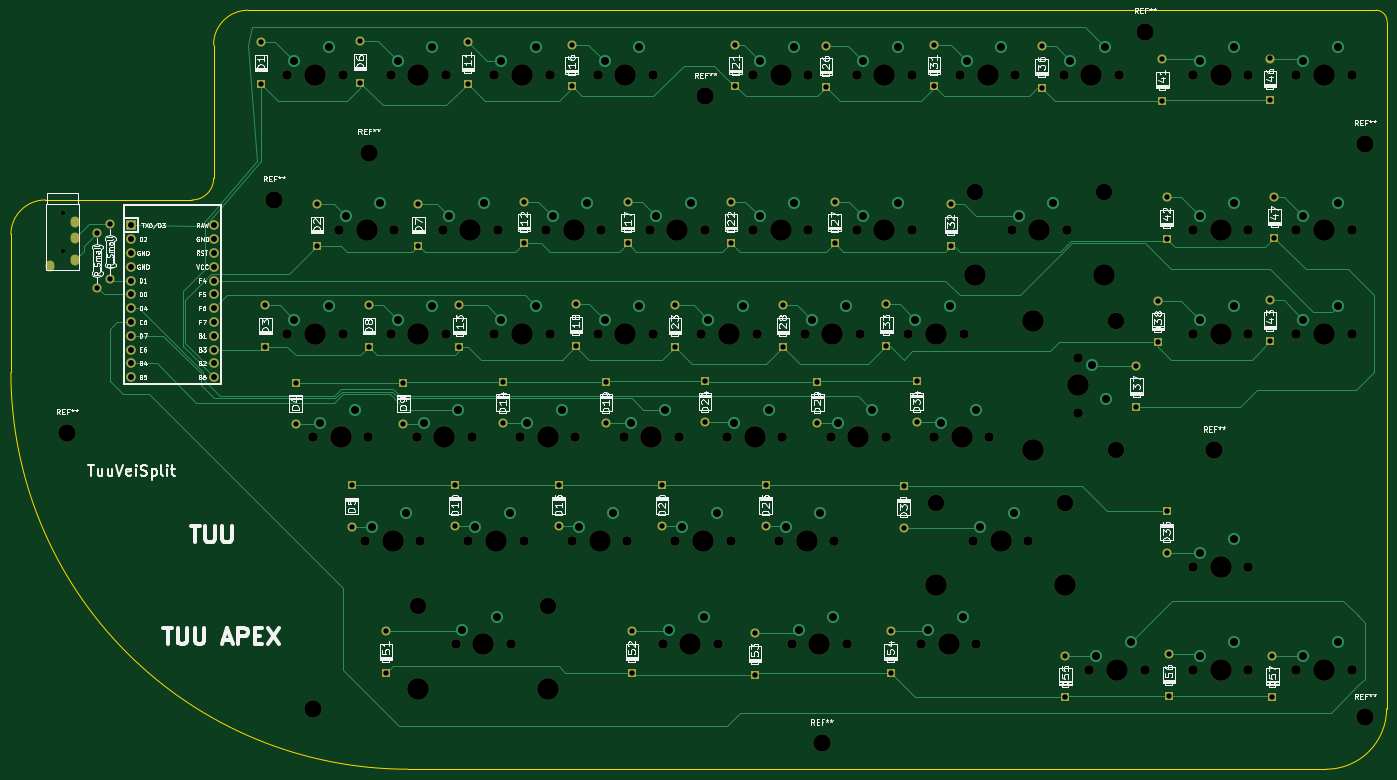
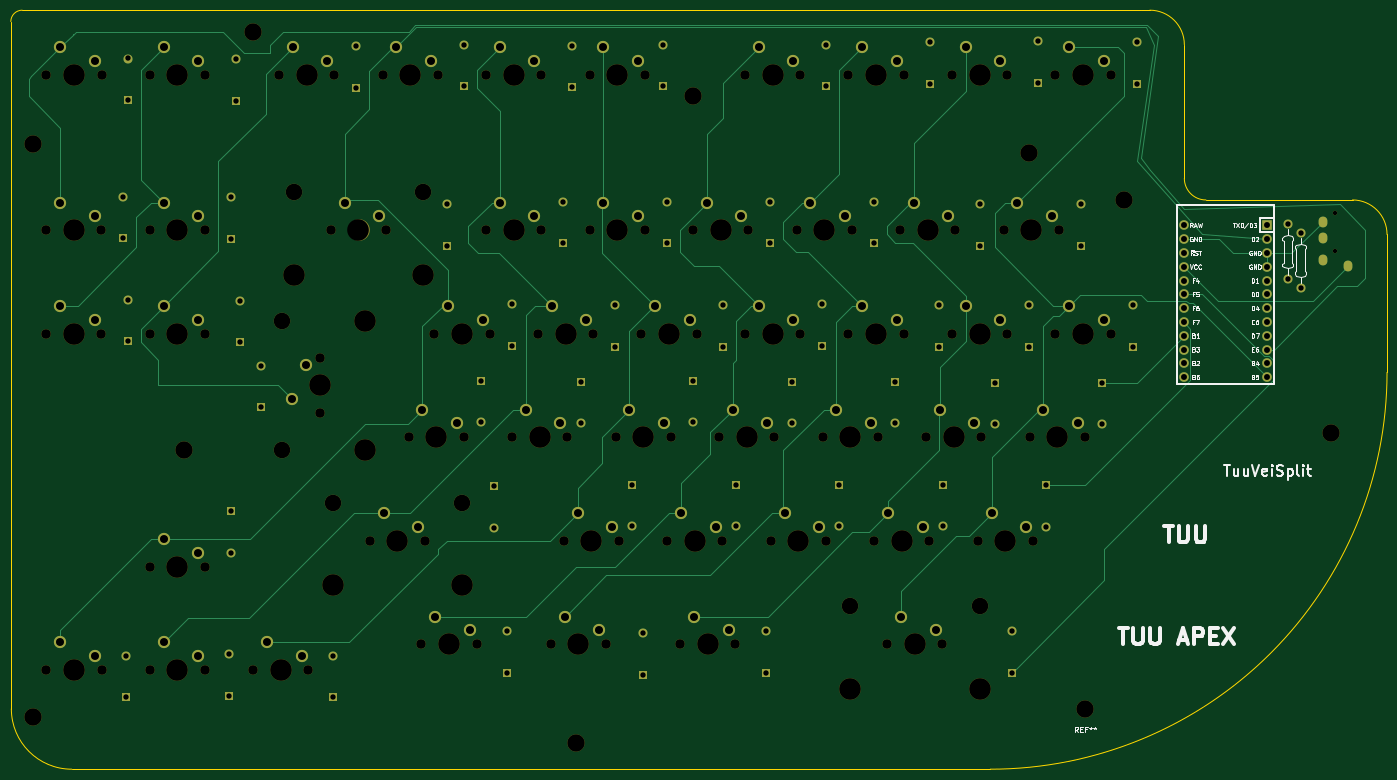
Circuit board: 11 layer files. Board 253.3 x 139.7 mm.
- bottom_copper: SplitHside2-B_Cu.gbr (27863 bytes)
- bottom_mask: SplitHside2-B_Mask.gbr (15653 bytes)
- paste: SplitHside2-B_Paste.gbr (477 bytes)
- bottom_silk: SplitHside2-B_SilkS.gbr (26783 bytes)
- outline: SplitHside2-Edge_Cuts.gbr (1507 bytes)
- top_copper: SplitHside2-F_Cu.gbr (34708 bytes)
- top_mask: SplitHside2-F_Mask.gbr (12421 bytes)
- paste: SplitHside2-F_Paste.gbr (477 bytes)
- top_silk: SplitHside2-F_SilkS.gbr (111402 bytes)
- drill: SplitHside2-NPTH.drl (3366 bytes)
- drill: SplitHside2-PTH.drl (4356 bytes)

=== bottom_copper: SplitHside2-B_Cu.gbr (27863 bytes, source omitted) ===
=== bottom_mask: SplitHside2-B_Mask.gbr (15653 bytes, source omitted) ===
=== paste: SplitHside2-B_Paste.gbr ===
%TF.GenerationSoftware,KiCad,Pcbnew,(5.1.9)-1*%
%TF.CreationDate,2021-04-06T00:29:57+03:00*%
%TF.ProjectId,SplitHside2,53706c69-7448-4736-9964-65322e6b6963,rev?*%
%TF.SameCoordinates,Original*%
%TF.FileFunction,Paste,Bot*%
%TF.FilePolarity,Positive*%
%FSLAX46Y46*%
G04 Gerber Fmt 4.6, Leading zero omitted, Abs format (unit mm)*
G04 Created by KiCad (PCBNEW (5.1.9)-1) date 2021-04-06 00:29:57*
%MOMM*%
%LPD*%
G01*
G04 APERTURE LIST*
G04 APERTURE END LIST*
M02*

=== bottom_silk: SplitHside2-B_SilkS.gbr (26783 bytes, source omitted) ===
=== outline: SplitHside2-Edge_Cuts.gbr ===
%TF.GenerationSoftware,KiCad,Pcbnew,(5.1.9)-1*%
%TF.CreationDate,2021-04-06T00:29:57+03:00*%
%TF.ProjectId,SplitHside2,53706c69-7448-4736-9964-65322e6b6963,rev?*%
%TF.SameCoordinates,Original*%
%TF.FileFunction,Profile,NP*%
%FSLAX46Y46*%
G04 Gerber Fmt 4.6, Leading zero omitted, Abs format (unit mm)*
G04 Created by KiCad (PCBNEW (5.1.9)-1) date 2021-04-06 00:29:57*
%MOMM*%
%LPD*%
G01*
G04 APERTURE LIST*
%TA.AperFunction,Profile*%
%ADD10C,0.050000*%
%TD*%
G04 APERTURE END LIST*
D10*
X253300150Y-23514350D02*
X253206249Y-34925001D01*
X238918751Y-21409219D02*
X251216600Y-21430800D01*
X251216600Y-21430800D02*
G75*
G02*
X253300150Y-23514350I0J-2083550D01*
G01*
X0Y-73025000D02*
X0Y-62706250D01*
X0Y-62706250D02*
G75*
G02*
X6350000Y-56356250I6350000J0D01*
G01*
X0Y-88106250D02*
X0Y-73025000D01*
X73025000Y-161131250D02*
X242093750Y-161131250D01*
X73025000Y-161131250D02*
G75*
G02*
X0Y-88106250I0J73025000D01*
G01*
X37306250Y-52387500D02*
X37306250Y-27781250D01*
X15875000Y-56356250D02*
X33337500Y-56356250D01*
X37306250Y-52387500D02*
G75*
G02*
X33337500Y-56356250I-3968750J0D01*
G01*
X43656250Y-21431250D02*
X45243750Y-21431250D01*
X37306250Y-27781250D02*
G75*
G02*
X43656250Y-21431250I6350000J0D01*
G01*
X253206250Y-150018750D02*
X253206249Y-34925001D01*
X253206250Y-150018750D02*
G75*
G02*
X242093750Y-161131250I-11112500J0D01*
G01*
X238918751Y-21409219D02*
X45243750Y-21431250D01*
X6350000Y-56356250D02*
X15875000Y-56356250D01*
M02*

=== top_copper: SplitHside2-F_Cu.gbr (34708 bytes, source omitted) ===
=== top_mask: SplitHside2-F_Mask.gbr (12421 bytes, source omitted) ===
=== paste: SplitHside2-F_Paste.gbr ===
%TF.GenerationSoftware,KiCad,Pcbnew,(5.1.9)-1*%
%TF.CreationDate,2021-04-06T00:29:57+03:00*%
%TF.ProjectId,SplitHside2,53706c69-7448-4736-9964-65322e6b6963,rev?*%
%TF.SameCoordinates,Original*%
%TF.FileFunction,Paste,Top*%
%TF.FilePolarity,Positive*%
%FSLAX46Y46*%
G04 Gerber Fmt 4.6, Leading zero omitted, Abs format (unit mm)*
G04 Created by KiCad (PCBNEW (5.1.9)-1) date 2021-04-06 00:29:57*
%MOMM*%
%LPD*%
G01*
G04 APERTURE LIST*
G04 APERTURE END LIST*
M02*

=== top_silk: SplitHside2-F_SilkS.gbr (111402 bytes, source omitted) ===
=== drill: SplitHside2-NPTH.drl ===
M48
; DRILL file {KiCad (5.1.9)-1} date 04/06/21 00:29:59
; FORMAT={-:-/ absolute / inch / decimal}
; #@! TF.CreationDate,2021-04-06T00:29:59+03:00
; #@! TF.GenerationSoftware,Kicad,Pcbnew,(5.1.9)-1
; #@! TF.FileFunction,NonPlated,1,2,NPTH
FMAT,2
INCH
T1C0.0315
T2C0.0689
T3C0.1200
T4C0.1260
T5C0.1570
%
G90
G05
T1
X0.375Y-2.313
X0.375Y-2.5886
T2
X2.0031Y-1.3125
X2.0031Y-3.1875
X2.1906Y-3.9375
X2.3781Y-2.4375
X2.4031Y-1.3125
X2.4031Y-3.1875
X2.5656Y-4.6875
X2.5906Y-3.9375
X2.7531Y-1.3125
X2.7531Y-3.1875
X2.7781Y-2.4375
X2.9406Y-3.9375
X2.9656Y-4.6875
X3.1281Y-2.4375
X3.1531Y-1.3125
X3.1531Y-3.1875
X3.2219Y-5.4375
X3.3156Y-4.6875
X3.3406Y-3.9375
X3.5031Y-1.3125
X3.5031Y-3.1875
X3.5281Y-2.4375
X3.6219Y-5.4375
X3.6906Y-3.9375
X3.7156Y-4.6875
X3.8781Y-2.4375
X3.9031Y-1.3125
X3.9031Y-3.1875
X4.0656Y-4.6875
X4.0906Y-3.9375
X4.2531Y-1.3125
X4.2531Y-3.1875
X4.2781Y-2.4375
X4.4406Y-3.9375
X4.4656Y-4.6875
X4.6281Y-2.4375
X4.6531Y-1.3125
X4.6531Y-3.1875
X4.7219Y-5.4375
X4.8156Y-4.6875
X4.8406Y-3.9375
X5.0031Y-3.1875
X5.0281Y-2.4375
X5.1219Y-5.4375
X5.1906Y-3.9375
X5.2156Y-4.6875
X5.3781Y-1.3125
X5.3781Y-2.4375
X5.4031Y-3.1875
X5.5656Y-4.6875
X5.5906Y-3.9375
X5.6594Y-5.4375
X5.7531Y-3.1875
X5.7781Y-1.3125
X5.7781Y-2.4375
X5.9407Y-3.9375
X5.9656Y-4.6875
X6.0594Y-5.4375
X6.1282Y-1.3125
X6.1282Y-2.4375
X6.1532Y-3.1875
X6.3407Y-3.9375
X6.5032Y-3.1875
X6.5282Y-1.3125
X6.5282Y-2.4375
X6.5969Y-5.4375
X6.6907Y-3.9375
X6.8782Y-1.3125
X6.9032Y-3.1875
X6.9719Y-4.6875
X6.9969Y-5.4375
X7.0907Y-3.9375
X7.2532Y-2.4375
X7.2782Y-1.3125
X7.3719Y-4.6875
X7.6282Y-1.3125
X7.6532Y-2.4375
X7.7344Y-3.3625
X7.7344Y-3.7625
X7.8157Y-5.625
X8.0282Y-1.3125
X8.2157Y-5.625
X8.5657Y-1.3125
X8.5657Y-2.4375
X8.5657Y-3.1875
X8.5657Y-4.875
X8.5657Y-5.625
X8.9657Y-1.3125
X8.9657Y-2.4375
X8.9657Y-3.1875
X8.9657Y-4.875
X8.9657Y-5.625
X9.3154Y-1.3125
X9.3154Y-5.6249
X9.3157Y-2.4375
X9.3157Y-3.1875
X9.7154Y-1.3125
X9.7154Y-5.6249
X9.7157Y-2.4375
X9.7157Y-3.1875
T3
X2.9531Y-5.1625
X3.8906Y-5.1625
X6.7032Y-4.4125
X6.9844Y-2.1625
X7.6407Y-4.4125
X7.9219Y-2.1625
X8.0094Y-3.0925
X8.0094Y-4.0325
T4
X0.4062Y-3.9062
X1.9062Y-2.2188
X2.1875Y-5.9062
X2.5938Y-1.875
X5.0312Y-1.4688
X5.875Y-6.1562
X8.2188Y-1.0
X8.7188Y-4.0312
X9.8125Y-1.8125
X9.8125Y-5.9688
T5
X2.2031Y-1.3125
X2.2031Y-3.1875
X2.3906Y-3.9375
X2.5781Y-2.4375
X2.7656Y-4.6875
X2.9531Y-1.3125
X2.9531Y-3.1875
X2.9531Y-5.7625
X3.1406Y-3.9375
X3.3281Y-2.4375
X3.4219Y-5.4375
X3.5156Y-4.6875
X3.7031Y-1.3125
X3.7031Y-3.1875
X3.8906Y-5.7625
X3.8906Y-3.9375
X4.0781Y-2.4375
X4.2656Y-4.6875
X4.4531Y-1.3125
X4.4531Y-3.1875
X4.6406Y-3.9375
X4.8281Y-2.4375
X4.9219Y-5.4375
X5.0156Y-4.6875
X5.2031Y-3.1875
X5.3906Y-3.9375
X5.5781Y-1.3125
X5.5781Y-2.4375
X5.7656Y-4.6875
X5.8594Y-5.4375
X5.9531Y-3.1875
X6.1407Y-3.9375
X6.3282Y-1.3125
X6.3282Y-2.4375
X6.7032Y-3.1875
X6.7032Y-5.0125
X6.7969Y-5.4375
X6.8907Y-3.9375
X6.9844Y-2.7625
X7.0782Y-1.3125
X7.1719Y-4.6875
X7.4094Y-3.0925
X7.4094Y-4.0325
X7.4532Y-2.4375
X7.6407Y-5.0125
X7.7344Y-3.5625
X7.8282Y-1.3125
X7.9219Y-2.7625
X8.0157Y-5.625
X8.7657Y-1.3125
X8.7657Y-2.4375
X8.7657Y-3.1875
X8.7657Y-4.875
X8.7657Y-5.625
X9.5154Y-1.3125
X9.5154Y-5.6249
X9.5157Y-2.4375
X9.5157Y-3.1875
T0
M30

=== drill: SplitHside2-PTH.drl ===
M48
; DRILL file {KiCad (5.1.9)-1} date 04/06/21 00:29:59
; FORMAT={-:-/ absolute / inch / decimal}
; #@! TF.CreationDate,2021-04-06T00:29:59+03:00
; #@! TF.GenerationSoftware,Kicad,Pcbnew,(5.1.9)-1
; #@! TF.FileFunction,Plated,1,2,PTH
FMAT,2
INCH
T1C0.0354
T2C0.0390
T3C0.0430
T4C0.0579
%
G90
G05
T2
X0.625Y-2.4562
X0.625Y-2.8562
X0.7188Y-2.3937
X0.7188Y-2.7937
X1.8125Y-1.075
X1.8125Y-1.375
X1.8438Y-2.9812
X1.8438Y-3.2812
X2.0625Y-3.5437
X2.0625Y-3.8438
X2.2188Y-2.25
X2.2188Y-2.55
X2.4688Y-4.2875
X2.4688Y-4.5875
X2.5312Y-1.0687
X2.5312Y-1.3687
X2.5938Y-2.9812
X2.5938Y-3.2812
X2.7188Y-5.3438
X2.7188Y-5.6438
X2.8438Y-3.5437
X2.8438Y-3.8438
X2.9531Y-2.25
X2.9531Y-2.55
X3.2188Y-4.2812
X3.2188Y-4.5812
X3.25Y-2.9812
X3.25Y-3.2812
X3.3125Y-1.075
X3.3125Y-1.375
X3.5625Y-3.5375
X3.5625Y-3.8375
X3.7188Y-2.2312
X3.7188Y-2.5312
X3.9688Y-4.2812
X3.9688Y-4.5812
X4.0625Y-1.0938
X4.0625Y-1.3938
X4.0938Y-2.975
X4.0938Y-3.275
X4.3125Y-3.5375
X4.3125Y-3.8375
X4.4688Y-2.2312
X4.4688Y-2.5312
X4.5Y-5.3438
X4.5Y-5.6438
X4.7188Y-4.2812
X4.7188Y-4.5812
X4.8125Y-2.9812
X4.8125Y-3.2812
X5.0312Y-3.5312
X5.0312Y-3.8312
X5.2188Y-2.2312
X5.2188Y-2.5312
X5.25Y-1.0938
X5.25Y-1.3938
X5.3917Y-5.3587
X5.3917Y-5.6587
X5.4688Y-4.2812
X5.4688Y-4.5812
X5.5938Y-2.9812
X5.5938Y-3.2812
X5.8438Y-3.5375
X5.8438Y-3.8375
X5.9062Y-1.1
X5.9062Y-1.4
X5.9688Y-2.2312
X5.9688Y-2.5312
X6.3438Y-2.975
X6.3438Y-3.275
X6.375Y-5.3438
X6.375Y-5.6438
X6.4688Y-4.2938
X6.4688Y-4.5938
X6.5625Y-3.5312
X6.5625Y-3.8312
X6.6875Y-1.0938
X6.6875Y-1.3938
X6.8125Y-2.25
X6.8125Y-2.55
X7.4688Y-1.1062
X7.4688Y-1.4062
X7.6407Y-5.5219
X7.6407Y-5.8219
X8.1563Y-3.4219
X8.1563Y-3.7219
X8.3125Y-2.95
X8.3125Y-3.25
X8.3438Y-1.2
X8.3438Y-1.5
X8.375Y-2.2
X8.375Y-2.5
X8.375Y-4.475
X8.375Y-4.775
X8.3907Y-5.5125
X8.3907Y-5.8125
X9.125Y-1.1937
X9.125Y-1.4937
X9.125Y-2.9438
X9.125Y-3.2437
X9.1407Y-5.5219
X9.1407Y-5.8219
X9.1562Y-2.1938
X9.1562Y-2.4937
T3
X0.8719Y-2.4031
X0.8719Y-2.5031
X0.8719Y-2.6031
X0.8719Y-2.7031
X0.8719Y-2.8031
X0.8719Y-2.9031
X0.8719Y-3.0031
X0.8719Y-3.1031
X0.8719Y-3.2031
X0.8719Y-3.3031
X0.8719Y-3.4031
X0.8719Y-3.5031
X1.4719Y-2.4031
X1.4719Y-2.5031
X1.4719Y-2.6031
X1.4719Y-2.7031
X1.4719Y-2.8031
X1.4719Y-2.9031
X1.4719Y-3.0031
X1.4719Y-3.1031
X1.4719Y-3.2031
X1.4719Y-3.3031
X1.4719Y-3.4031
X1.4719Y-3.5031
T4
X2.0531Y-1.2125
X2.0531Y-3.0875
X2.2406Y-3.8375
X2.3031Y-1.1125
X2.3031Y-2.9875
X2.4281Y-2.3375
X2.4906Y-3.7375
X2.6156Y-4.5875
X2.6781Y-2.2375
X2.8031Y-1.2125
X2.8031Y-3.0875
X2.8656Y-4.4875
X2.9906Y-3.8375
X3.0531Y-1.1125
X3.0531Y-2.9875
X3.1781Y-2.3375
X3.2406Y-3.7375
X3.2719Y-5.3375
X3.3656Y-4.5875
X3.4281Y-2.2375
X3.5219Y-5.2375
X3.5531Y-1.2125
X3.5531Y-3.0875
X3.6156Y-4.4875
X3.7406Y-3.8375
X3.8031Y-1.1125
X3.8031Y-2.9875
X3.9281Y-2.3375
X3.9906Y-3.7375
X4.1156Y-4.5875
X4.1781Y-2.2375
X4.3031Y-1.2125
X4.3031Y-3.0875
X4.3656Y-4.4875
X4.4906Y-3.8375
X4.5531Y-1.1125
X4.5531Y-2.9875
X4.6781Y-2.3375
X4.7406Y-3.7375
X4.7719Y-5.3375
X4.8656Y-4.5875
X4.9281Y-2.2375
X5.0219Y-5.2375
X5.0531Y-3.0875
X5.1156Y-4.4875
X5.2406Y-3.8375
X5.3031Y-2.9875
X5.4281Y-1.2125
X5.4281Y-2.3375
X5.4906Y-3.7375
X5.6156Y-4.5875
X5.6781Y-1.1125
X5.6781Y-2.2375
X5.7094Y-5.3375
X5.8031Y-3.0875
X5.8656Y-4.4875
X5.9594Y-5.2375
X5.9907Y-3.8375
X6.0531Y-2.9875
X6.1782Y-1.2125
X6.1782Y-2.3375
X6.2407Y-3.7375
X6.4282Y-1.1125
X6.4282Y-2.2375
X6.5532Y-3.0875
X6.6469Y-5.3375
X6.7407Y-3.8375
X6.8032Y-2.9875
X6.8969Y-5.2375
X6.9282Y-1.2125
X6.9907Y-3.7375
X7.0219Y-4.5875
X7.1782Y-1.1125
X7.2719Y-4.4875
X7.3032Y-2.3375
X7.5532Y-2.2375
X7.6782Y-1.2125
X7.8344Y-3.4125
X7.8657Y-5.525
X7.9282Y-1.1125
X7.9344Y-3.6625
X8.1157Y-5.425
X8.6157Y-1.2125
X8.6157Y-2.3375
X8.6157Y-3.0875
X8.6157Y-4.775
X8.6157Y-5.525
X8.8657Y-1.1125
X8.8657Y-2.2375
X8.8657Y-2.9875
X8.8657Y-4.675
X8.8657Y-5.425
X9.3654Y-1.2125
X9.3654Y-5.5249
X9.3657Y-2.3375
X9.3657Y-3.0875
X9.6154Y-1.1125
X9.6154Y-5.4249
X9.6157Y-2.2375
X9.6157Y-2.9875
T1
G00X0.2845Y-2.687
M15
G01X0.2845Y-2.7028
M16
G05
G00X0.4656Y-2.3681
M15
G01X0.4656Y-2.3839
M16
G05
G00X0.4656Y-2.4862
M15
G01X0.4656Y-2.502
M16
G05
G00X0.4656Y-2.6437
M15
G01X0.4656Y-2.6595
M16
G05
T0
M30

